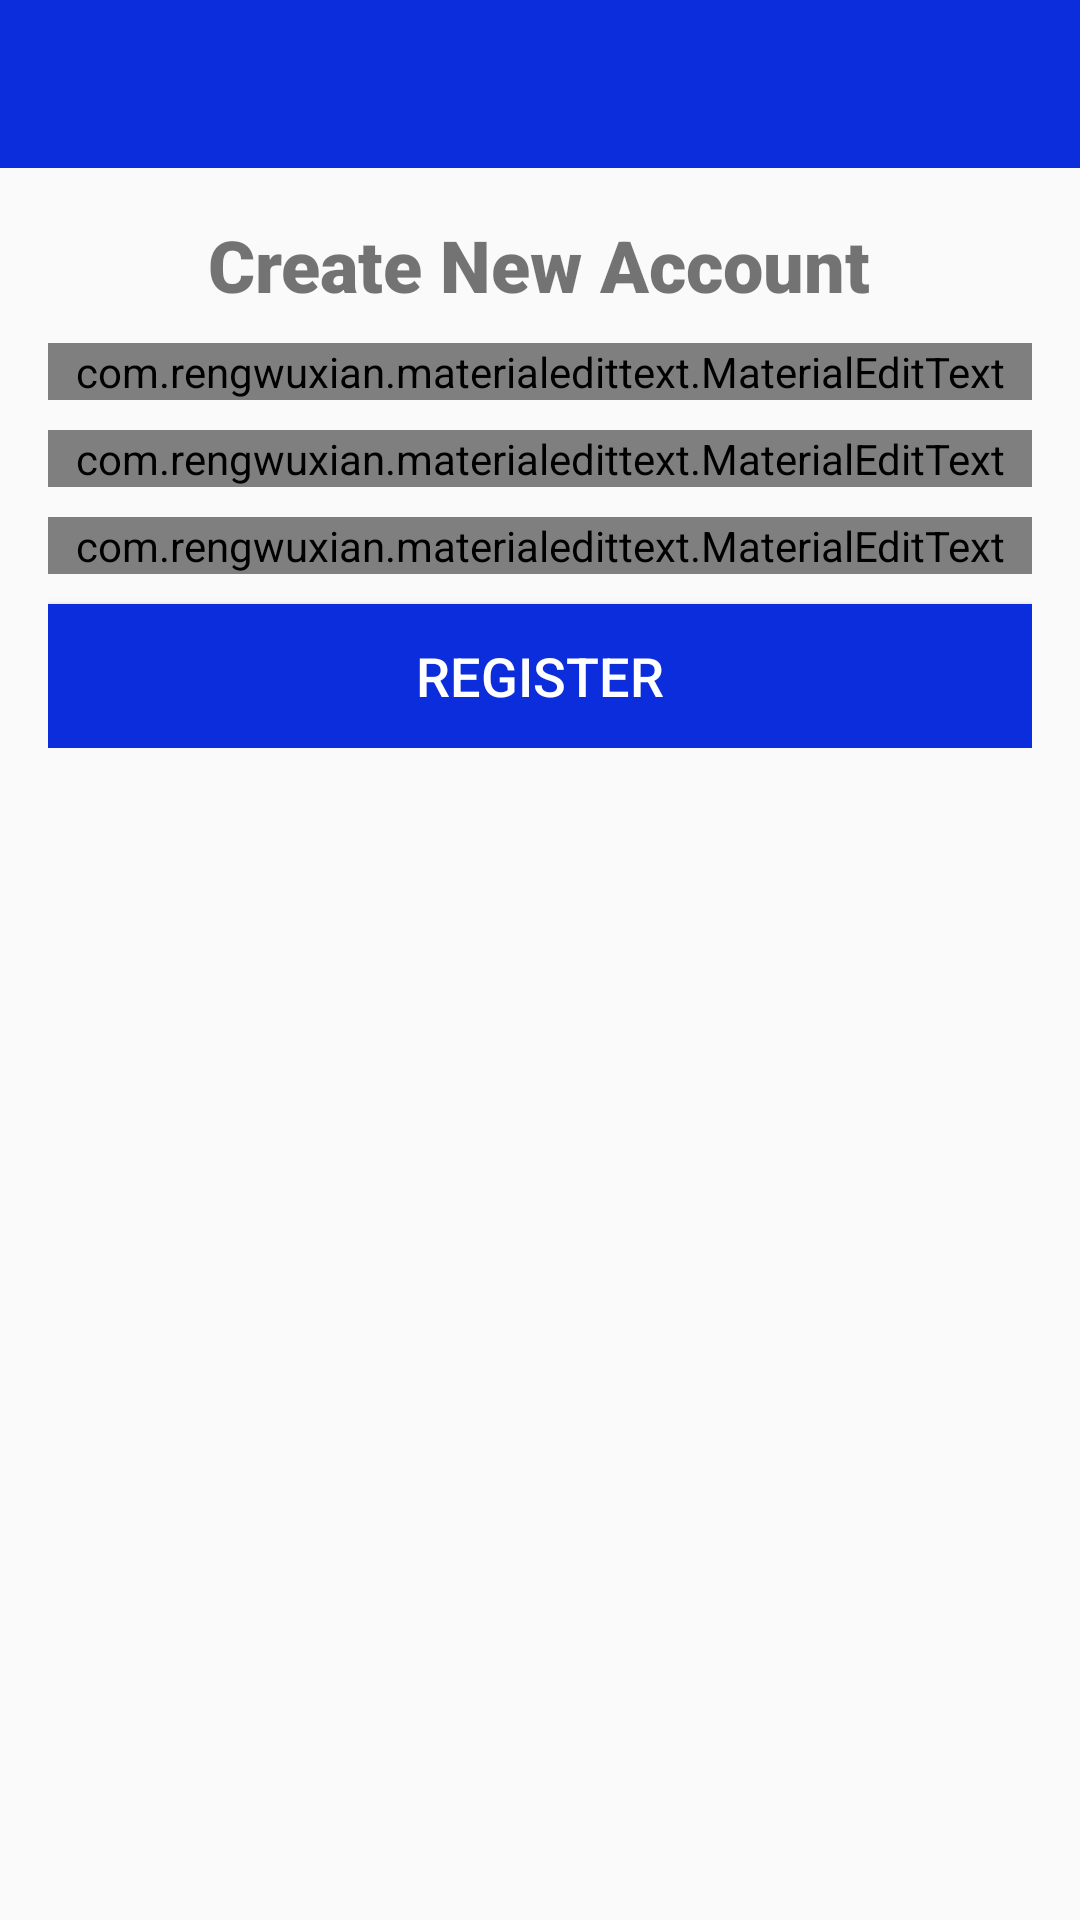

Android layout source for this screen:
<!-- AndroidManifest.xml: application theme AppTheme -->
<!-- res/layout/activity_register.xml -->
<?xml version="1.0" encoding="utf-8"?>
<RelativeLayout xmlns:android="http://schemas.android.com/apk/res/android"
    xmlns:tools="http://schemas.android.com/tools"
    android:layout_width="match_parent"
    android:layout_height="match_parent"
    xmlns:app="http://schemas.android.com/apk/res-auto"
    tools:context=".RegisterActivity">

    <include
        android:id="@+id/toolbar"
        layout="@layout/bar_layout" />

    <LinearLayout
        android:layout_below="@id/toolbar"
        android:gravity="center_horizontal"
        android:orientation="vertical"
        android:padding="16dp"
        android:layout_width="match_parent"
        android:layout_height="wrap_content">

        <TextView
            android:text="@string/create_new_account"
            android:textSize="24sp"
            android:fontFamily="sans-serif-black"
            android:textStyle="bold"
            android:layout_width="wrap_content"
            android:layout_height="wrap_content" />

        <com.rengwuxian.materialedittext.MaterialEditText
            android:layout_marginTop="10dp"
            android:id="@+id/username"
            android:layout_width="match_parent"
            android:layout_height="wrap_content"
            app:met_floatingLabel="normal"
            android:hint="@string/username"/>

        <com.rengwuxian.materialedittext.MaterialEditText
            android:layout_marginTop="10dp"
            android:id="@+id/email"
            android:inputType="textEmailAddress"
            android:layout_width="match_parent"
            android:layout_height="wrap_content"
            app:met_floatingLabel="normal"
            android:hint="@string/email"/>

        <com.rengwuxian.materialedittext.MaterialEditText
            android:layout_marginTop="10dp"
            android:id="@+id/password"
            android:inputType="textPassword"
            android:layout_width="match_parent"
            android:layout_height="wrap_content"
            app:met_floatingLabel="normal"
            android:hint="@string/password"/>

        <Button
            android:id="@+id/btn_register"
            android:text="@string/register"
            android:textSize="18sp"
            android:background="@color/colorPrimaryDark"
            android:textColor="#fff"
            android:layout_marginTop="10dp"
            android:layout_width="match_parent"
            android:layout_height="wrap_content" />

    </LinearLayout>

</RelativeLayout>
<!-- res/layout/bar_layout.xml (included above) -->
<?xml version="1.0" encoding="utf-8"?>
<androidx.appcompat.widget.Toolbar xmlns:android="http://schemas.android.com/apk/res/android"
    xmlns:app="http://schemas.android.com/apk/res-auto"
    android:orientation="vertical"
    android:layout_width="match_parent"
    android:layout_height="wrap_content"
    android:id="@+id/toolbar"
    android:theme="@style/ThemeOverlay.AppCompat.Dark.ActionBar"
    app:popupTheme="@style/MenuStyle"
    app:titleTextColor="#bbb"
    android:background="@color/colorPrimaryDark">

</androidx.appcompat.widget.Toolbar>
<!-- resources referenced by this layout -->
<resources>
  <color name="colorPrimaryDark">#0C2DDB</color>
  <string name="create_new_account">Create New Account</string>
  <string name="email">Email</string>
  <string name="password">Password</string>
  <string name="register">Register</string>
  <string name="username">Username</string>
  <style name="MenuStyle" parent="Theme.AppCompat.Light">
          
          <item name="android:background">@android:color/white</item>
      </style>
  <style name="AppTheme" parent="Theme.AppCompat.Light.NoActionBar">
          
          <item name="colorPrimary">@color/colorPrimary</item>
          <item name="colorPrimaryDark">@color/colorPrimaryDark</item>
          <item name="colorAccent">@color/colorAccent</item>
      </style>
  <color name="colorPrimary">#2B53EC</color>
  <color name="colorAccent">#376CFC</color>
</resources>
